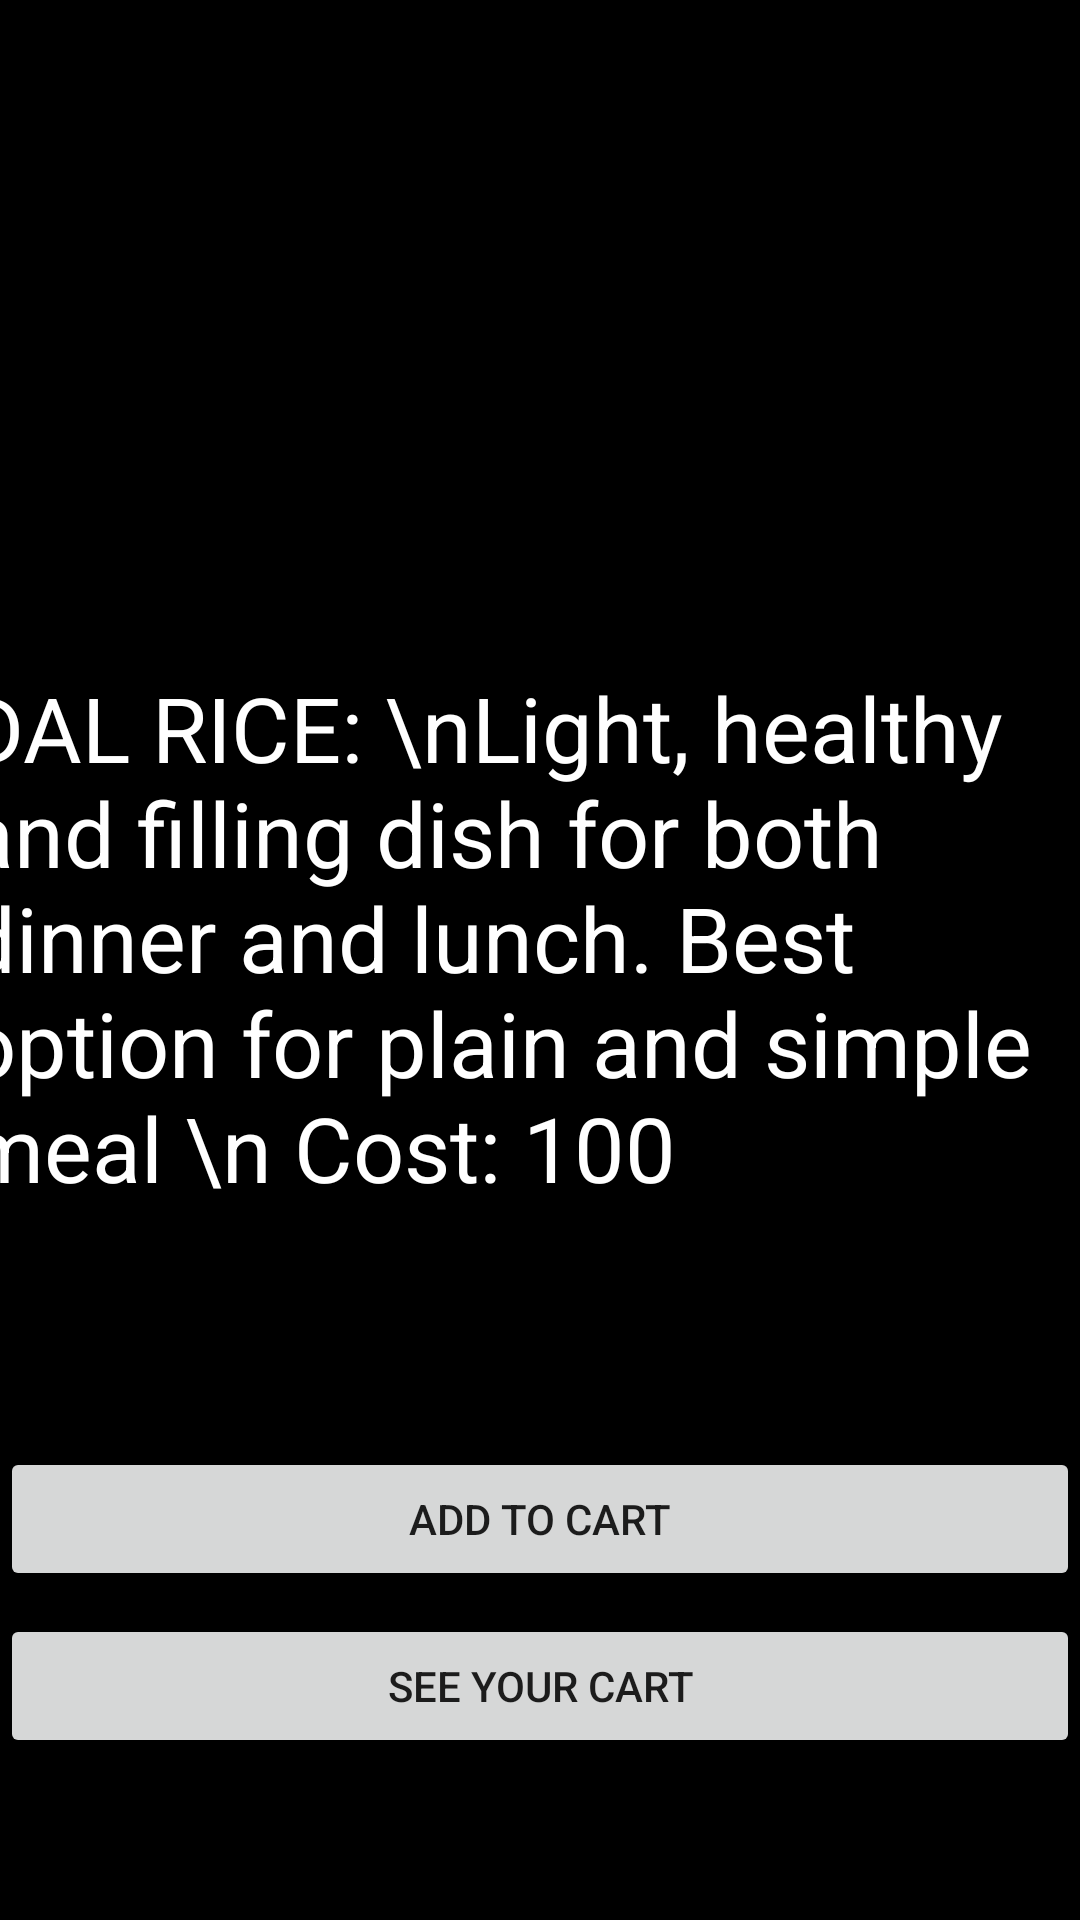

Android layout source for this screen:
<!-- AndroidManifest.xml: application theme Theme.Food_ordering_app -->
<!-- res/layout/activity_dal_rce.xml -->
<?xml version="1.0" encoding="utf-8"?>
<androidx.constraintlayout.widget.ConstraintLayout xmlns:android="http://schemas.android.com/apk/res/android"
    xmlns:app="http://schemas.android.com/apk/res-auto"
    xmlns:tools="http://schemas.android.com/tools"
    android:layout_width="match_parent"
    android:layout_height="match_parent"
    android:background="@color/black"
    tools:context=".dal_rce">

    <ImageView
        android:id="@+id/dal_rice"
        android:layout_width="408dp"
        android:layout_height="224dp"
        app:layout_constraintBottom_toBottomOf="parent"
        app:layout_constraintEnd_toEndOf="parent"
        app:layout_constraintHorizontal_bias="0.333"
        app:layout_constraintStart_toStartOf="parent"
        app:layout_constraintTop_toTopOf="parent"
        app:layout_constraintVertical_bias="0.007"
        app:srcCompat="@drawable/dal_rice" />

    <TextView
        android:id="@+id/textView"
        android:layout_width="382dp"
        android:layout_height="228dp"
        android:layout_alignParentTop="true"
        android:layout_centerHorizontal="true"
        android:layout_gravity="center_horizontal"
        android:text="DAL RICE: \nLight, healthy and filling dish for both dinner and lunch. Best option for plain and simple meal \n Cost: 100"
        android:textAppearance="?android:attr/textAppearanceMedium"
        android:textColor="@color/white"
        android:textSize="30dp"

        app:layout_constraintBottom_toBottomOf="parent"
        app:layout_constraintEnd_toEndOf="parent"
        app:layout_constraintHorizontal_bias="0.551"
        app:layout_constraintStart_toStartOf="parent"
        app:layout_constraintTop_toTopOf="parent"
        app:layout_constraintVertical_bias="0.54"
        app:srcCompat="@drawable/dal_rice" />

    <Button
        android:id="@+id/add_to_cart"
        android:layout_width="match_parent"
        android:layout_height="wrap_content"
        android:text="ADD TO CART"
        app:layout_constraintBottom_toBottomOf="parent"
        app:layout_constraintHorizontal_bias="1.0"
        app:layout_constraintLeft_toLeftOf="parent"
        app:layout_constraintRight_toRightOf="parent"
        app:layout_constraintTop_toTopOf="parent"
        app:layout_constraintVertical_bias="0.815" />


    <Button
        android:id="@+id/check_cart"
        android:layout_width="match_parent"
        android:layout_height="wrap_content"
        android:text="see your cart"
        app:layout_constraintBottom_toBottomOf="parent"
        app:layout_constraintHorizontal_bias="1.0"
        app:layout_constraintLeft_toLeftOf="parent"
        app:layout_constraintRight_toRightOf="parent"
        app:layout_constraintTop_toTopOf="parent"
        app:layout_constraintVertical_bias="0.909" />


</androidx.constraintlayout.widget.ConstraintLayout>
<!-- resources referenced by this layout -->
<resources>
  <style name="Theme.Food_ordering_app" parent="Theme.MaterialComponents.DayNight.DarkActionBar">
          
          <item name="colorPrimary">@color/purple_500</item>
          <item name="colorPrimaryVariant">@color/purple_700</item>
          <item name="colorOnPrimary">@color/white</item>
          
          <item name="colorSecondary">@color/teal_200</item>
          <item name="colorSecondaryVariant">@color/teal_700</item>
          <item name="colorOnSecondary">@color/black</item>
          
          <item name="android:statusBarColor" tools:targetApi="l">?attr/colorPrimaryVariant</item>
          
      </style>
  <!-- not gathered from this repository: default colours our renderer supplied (Android Studio template values) -->
  <color name="purple_500">#FF6200EE</color>
  <color name="purple_700">#FF3700B3</color>
  <color name="teal_200">#FF03DAC5</color>
  <color name="teal_700">#FF018786</color>
  <color name="black">#FF000000</color>
  <color name="white">#FFFFFFFF</color>
</resources>
